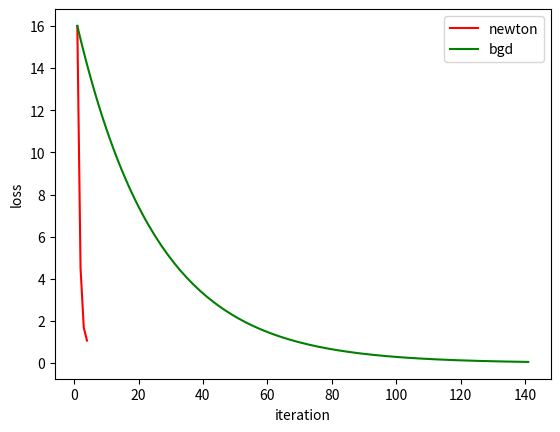

This figure's Python source:
import math
import sys
import matplotlib.pyplot as plt
import numpy as np

arr=[]
iterion=[]
def newtons(f,df,x0,e,array,itr):
    xn = float(x0)
    e_tmp = e+1
    loop = 1
    while e_tmp>e:
        #print ('loop'+str(loop))
        k = df(xn)
        xm = f(xn)
        #print ('xn='+str(xn)+',k='+str(k)+',y='+str(xm))
        q = xm/k
        xn = xn-q
        array.append(xm+1);
        itr.append(loop)
        e_tmp = abs(0-f(xn))
        #print ('new xn='+str(xn)+',e='+str(e_tmp)+',q='+str(q))
        loop=loop+1
    return xn  

def GD(f,df,x_start,epochs, lr):

    xs = np.zeros(epochs+1)
    x = x_start
    xs[0] = x
    for i in range(epochs):
        dx = df(x)
        v = - dx * lr
        x += v
        xs[i+1] = x
    return xs
    
def f(x):
    return x**2+2*x
    #x2+2x
def df(x):
    return 2*x+2


 
y = newtons(f,df,3,0.01,arr,iterion)
y1= f(GD(f,df,3,140,0.01))+1
plt.plot(iterion,arr,color='red',label='newton')
plt.plot(np.arange(1,142,1),y1,color='green',label='bgd')
plt.xlabel('iteration')
plt.ylabel('loss')
plt.legend()
plt.show()
